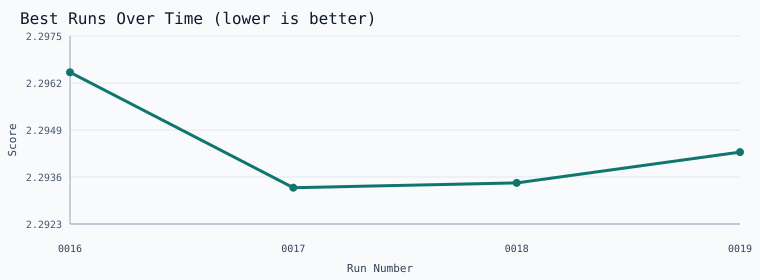

The file beside this chart, header and first rows:
run_id, score, mode, track, finished_at, title
2026_03_22_run_0016, 2.296, explore, mac_mini_official_like, 2026-03-22T01:50:13.302710+00:00, Establish Official Parameter Golf Baseli…
2026_03_22_run_0017, 2.293, validate, mac_mini_official_like, 2026-03-22T01:53:35.802055+00:00, Re-run official baseline twice on the up…
2026_03_22_run_0018, 2.293, community, mac_mini_official_like, 2026-03-22T01:56:59.141319+00:00, Queue the public validation-policy idea …
2026_03_22_run_0019, 2.294, validate, mac_mini_official_like, 2026-03-22T02:00:19.690057+00:00, Re-run upstream baseline twice under the…
